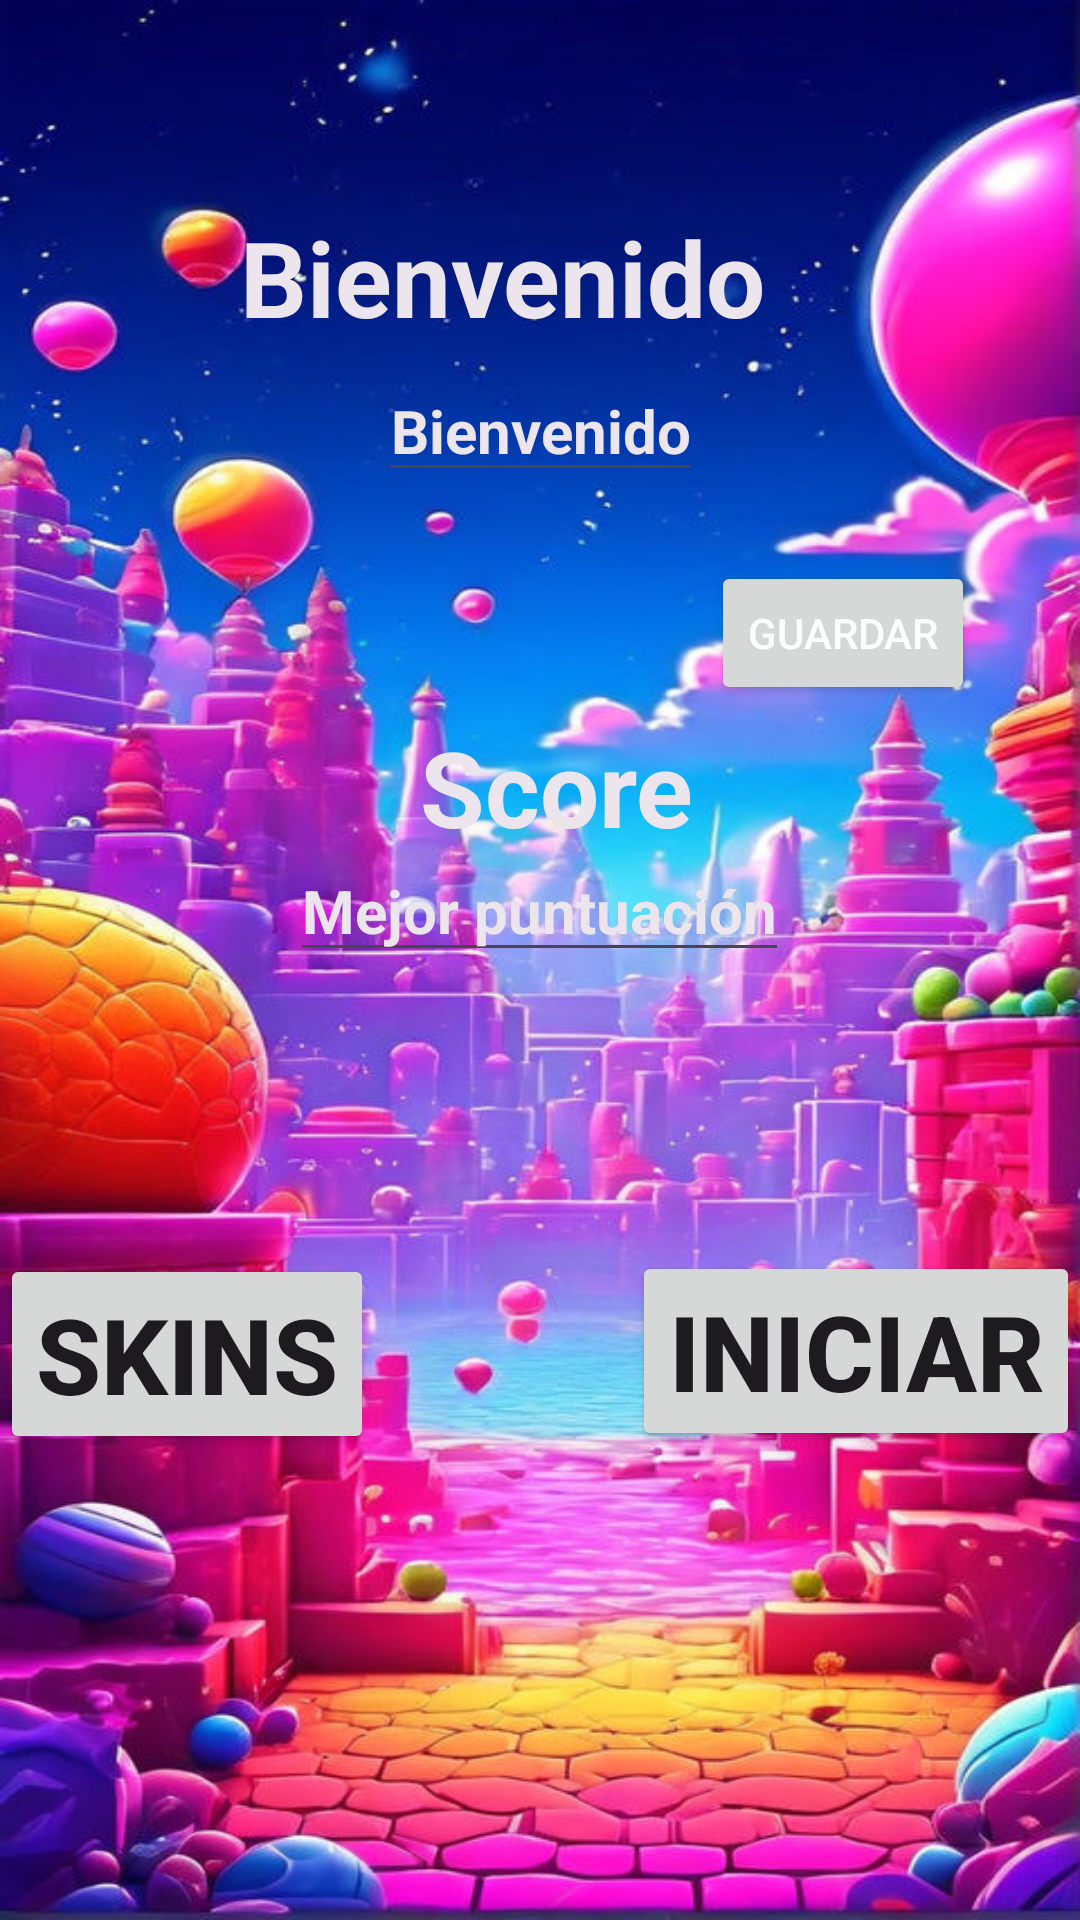

Write the Android layout XML for this screen, with the resource values it uses.
<!-- AndroidManifest.xml: application theme Theme.Happy_ball -->
<!-- res/layout/activity_main.xml -->
<RelativeLayout xmlns:android="http://schemas.android.com/apk/res/android"
    xmlns:tools="http://schemas.android.com/tools"
    xmlns:app="http://schemas.android.com/apk/res-auto"

    android:id="@+id/LinearLayout1"
    android:layout_width="match_parent"
    android:layout_height="match_parent"
    android:orientation="vertical"
    android:background="@drawable/fondoinico">

    <TextView
        android:layout_width="wrap_content"
        android:layout_height="wrap_content"
        android:layout_alignParentTop="true"
        android:layout_alignParentEnd="true"
        android:layout_marginStart="16dp"
        android:layout_marginTop="69dp"
        android:layout_marginEnd="105dp"
        android:text="Bienvenido"
        android:textAlignment="center"
        android:textColor="#ECE5ED"
        android:textSize="35sp"
        android:textStyle="bold" />

    <EditText
        android:id="@+id/LblNombre"
        android:layout_width="wrap_content"
        android:layout_height="wrap_content"
        android:layout_centerHorizontal="true"
        android:layout_marginStart="16dp"
        android:layout_marginEnd="16dp"
        android:text="Bienvenido"
        android:textColor="#ECE5ED"
        android:textSize="20sp"
        android:textStyle="bold"
        android:layout_marginTop="120dp"
        android:textAlignment="center"
    />

    <Button
        android:id="@+id/BtnEditar"
        android:layout_width="wrap_content"
        android:layout_height="wrap_content"
        android:layout_below="@id/LblNombre"
        android:layout_alignParentEnd="true"
        android:layout_marginTop="23dp"
        android:layout_marginEnd="35dp"
        android:textColor="#FFFFFF"
        android:text="Guardar"
        android:hint="Editar"
        android:onClick="evento"
        />

    <TextView
        android:layout_width="wrap_content"
        android:layout_height="wrap_content"
        android:layout_alignParentStart="true"
        android:layout_alignParentTop="true"
        android:layout_alignParentEnd="true"
        android:layout_marginStart="138dp"
        android:layout_marginTop="239dp"
        android:layout_marginEnd="127dp"
        android:text="Score"
        android:textAlignment="center"
        android:textColor="#ECE5ED"
        android:textSize="35sp"
        android:textStyle="bold" />

    <EditText
        android:id="@+id/TxtScore"
        android:layout_width="wrap_content"
        android:layout_height="wrap_content"
        android:layout_below="@+id/BtnEditar"
        android:layout_marginTop="45dp"
        android:text="Mejor puntuación"
        android:textColor="#ECE5ED"
        android:textSize="20sp"
        android:textStyle="bold"
        android:layout_centerHorizontal="true"
        android:editable="false"/>

    <Button
        android:id="@+id/BtnSkins"
        android:layout_width="wrap_content"
        android:layout_height="wrap_content"
        android:layout_alignBottom="@+id/TxtScore"
        android:layout_marginBottom="-161dp"
        android:onClick="verSkins"
        android:text="Skins"
        android:textSize="35sp"
        android:textStyle="bold" />

    <Button
        android:id="@+id/BtnInicio"
        android:layout_width="wrap_content"
        android:layout_height="wrap_content"
        android:layout_alignBottom="@+id/TxtScore"
        android:layout_marginStart="86dp"
        android:layout_marginBottom="-160dp"
        android:layout_toEndOf="@+id/BtnSkins"
        android:onClick="startGame"
        android:text="Iniciar"
        android:textSize="35sp"
        android:textStyle="bold" />


</RelativeLayout>
<!-- resources referenced by this layout -->
<resources>
  <!-- drawable fondoinico: png bitmap (drawable, 872366 bytes) -->
  <style name="Theme.Happy_ball" parent="Base.Theme.Happy_ball" />
  <style name="Base.Theme.Happy_ball" parent="Theme.Material3.DayNight.NoActionBar">
          
          
      </style>
</resources>
